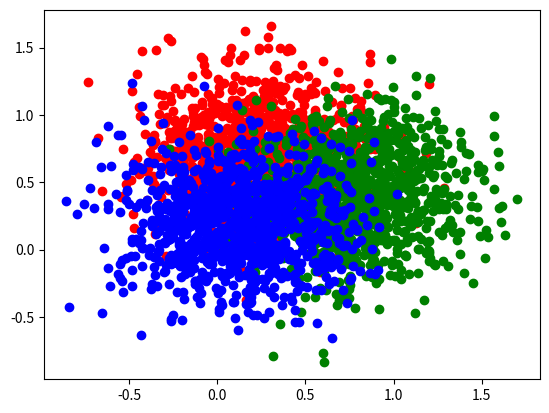

Here is the Python script that generated this plot:
#_Author_:Monkey
#!/usr/bin/env python
#-*- coding:utf-8 -*-
import numpy as p
from numpy import *
import matplotlib.pyplot as plt
import time as t
data = []
# 高斯分布获取点和绘图
def guess(point,voc,color):
    x,y = p.random.multivariate_normal(point,voc,1000).T
    for i in range(len(x)):
        data.append([x[i],y[i]])
    plt.plot(x,y,color)
# 初始中心点
point = [[0.2,0.7],[0.8,0.4],[0.1,0.2]]
# 颜色
mark = ['ro','go','bo']
voc = [[0.1,0],[0,0.1]]
for i in range(3):
    guess(point[i],voc,mark[i])
plt.show()